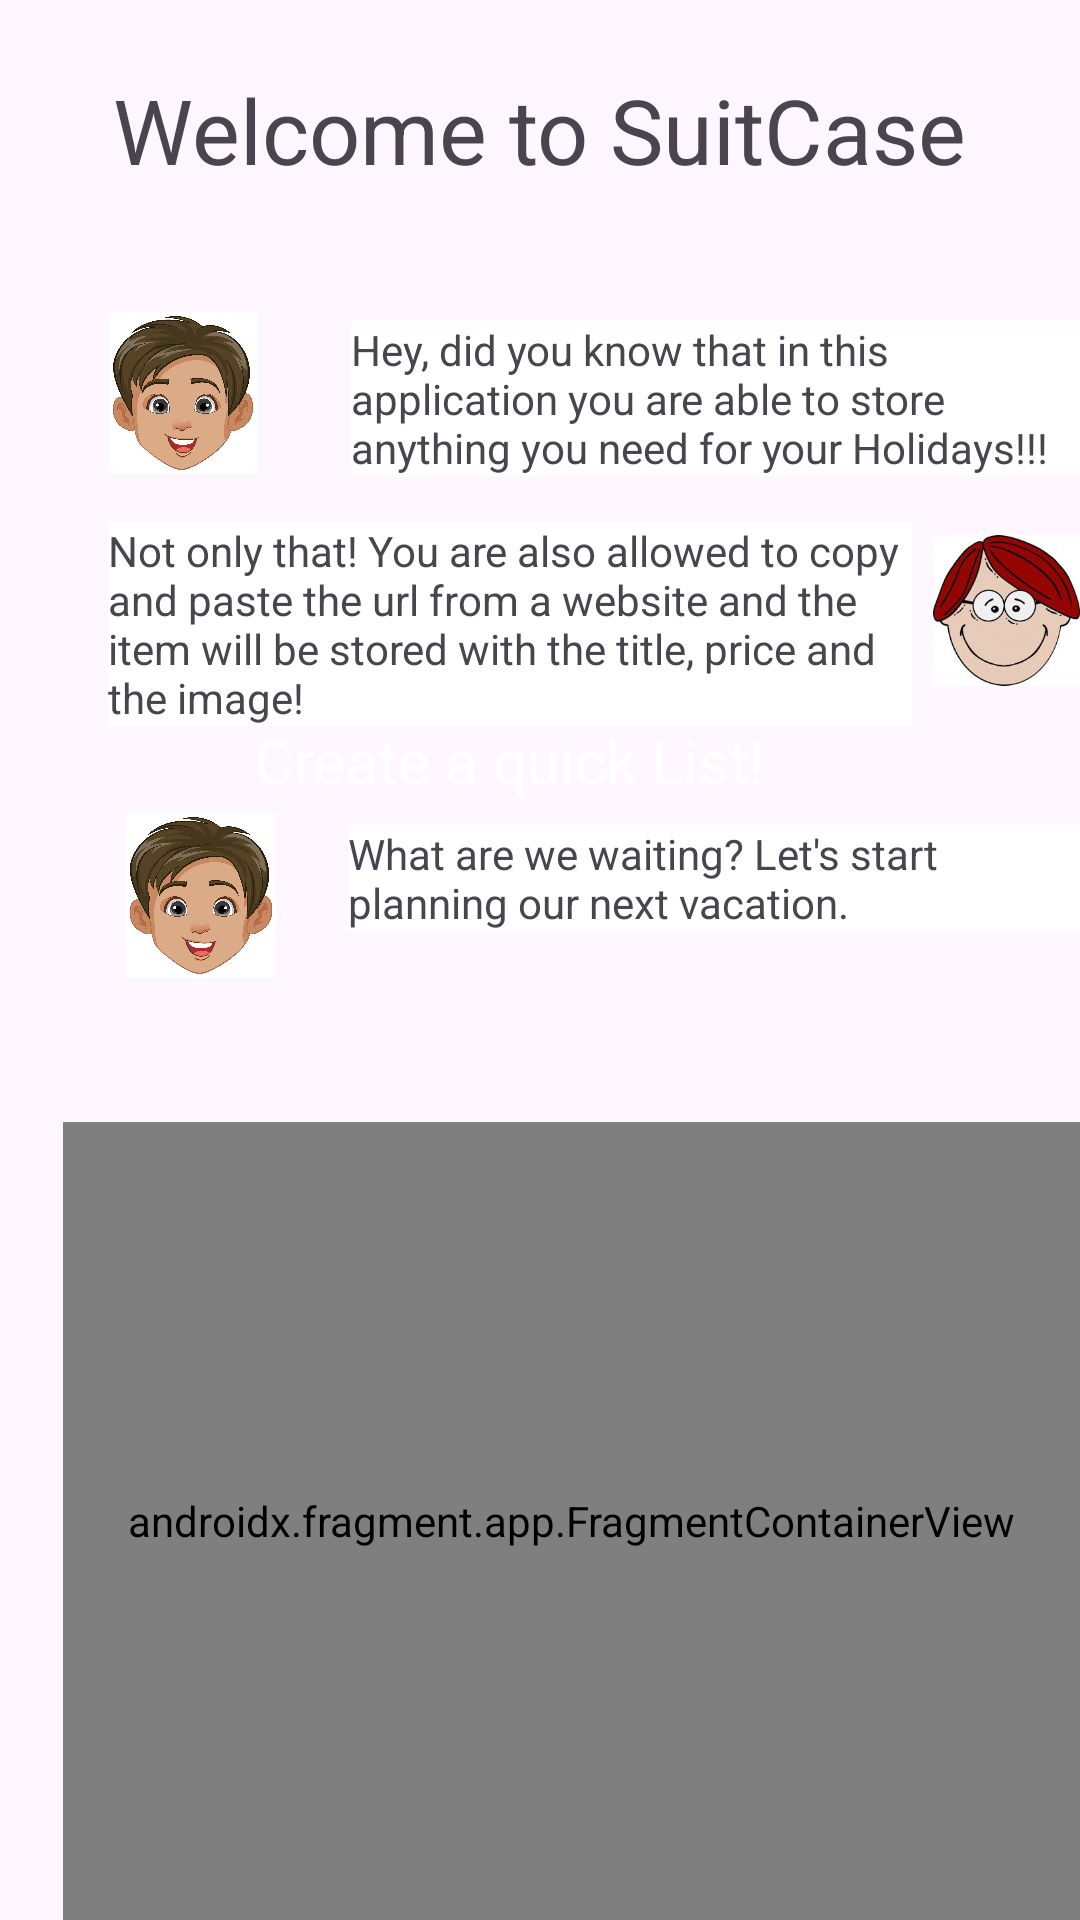

Here is an Android app screen rendered from its layout file. Give the layout XML and the strings, colors and styles it references.
<!-- AndroidManifest.xml: application theme Theme.Assignment -->
<!-- res/layout/fragment_home.xml -->
<?xml version="1.0" encoding="utf-8"?>
<RelativeLayout
    xmlns:android="http://schemas.android.com/apk/res/android"
    xmlns:app="http://schemas.android.com/apk/res-auto"
    xmlns:tools="http://schemas.android.com/tools"
    android:layout_width="match_parent"
    android:layout_height="match_parent"
    android:background="@drawable/bck"
    tools:context=".Home">

    <TextView
        android:layout_width="wrap_content"
        android:layout_height="wrap_content"
        android:layout_alignParentTop="true"
        android:layout_centerHorizontal="true"
        android:layout_marginTop="23dp"
        android:text="Welcome to SuitCase"
        android:textColor="@color/lavender"
        android:textSize="30sp" />

    <androidx.fragment.app.FragmentContainerView
        android:id="@+id/fragmentContainerView2"
        android:name="com.example.assignment.createList"
        android:layout_width="376dp"
        android:layout_height="343dp"
        android:layout_alignParentStart="true"
        android:layout_alignParentTop="true"
        android:layout_centerHorizontal="true"
        android:layout_marginStart="21dp"
        android:layout_marginTop="374dp" />

    <TextView
        android:id="@+id/textView5"
        android:layout_width="190dp"
        android:layout_height="37dp"
        android:layout_alignParentBottom="true"
        android:layout_centerHorizontal="true"
        android:layout_marginBottom="363dp"
        android:text="Create a quick List!"
        android:textColor="#FFFFFF"
        android:textSize="20sp" />

    <ImageView
        android:id="@+id/imageView2"
        android:layout_width="82dp"
        android:layout_height="54dp"
        android:layout_alignParentStart="true"
        android:layout_alignParentTop="true"
        android:layout_marginStart="20dp"
        android:layout_marginTop="104dp"
        app:srcCompat="@drawable/an0"
        tools:src="@tools:sample/avatars" />

    <ImageView
        android:id="@+id/imageView5"
        android:layout_width="96dp"
        android:layout_height="55dp"
        android:layout_alignParentStart="true"
        android:layout_alignParentTop="true"
        android:layout_marginStart="19dp"
        android:layout_marginTop="271dp"
        app:srcCompat="@drawable/an0"
        tools:src="@tools:sample/avatars" />

    <ImageView
        android:id="@+id/imageView4"
        android:layout_width="76dp"
        android:layout_height="71dp"
        android:layout_alignParentStart="true"
        android:layout_alignParentTop="true"
        android:layout_marginStart="311dp"
        android:layout_marginTop="168dp"
        app:srcCompat="@drawable/im3"
        tools:src="@tools:sample/avatars" />

    <TextView
        android:id="@+id/textView6"
        android:layout_width="268dp"
        android:layout_height="wrap_content"
        android:layout_alignParentStart="true"
        android:layout_alignParentTop="true"
        android:layout_marginStart="117dp"
        android:layout_marginTop="107dp"
        android:background="#FFFFFF"
        android:text="Hey, did you know that in this application you are able to store anything you need for your Holidays!!!" />

    <TextView
        android:id="@+id/textView8"
        android:layout_width="268dp"
        android:layout_height="wrap_content"
        android:layout_alignParentStart="true"
        android:layout_alignParentTop="true"
        android:layout_marginStart="116dp"
        android:layout_marginTop="275dp"
        android:background="#FFFFFF"
        android:text="What are we waiting? Let's start planning our next vacation." />

    <TextView
        android:id="@+id/textView7"
        android:layout_width="268dp"
        android:layout_height="wrap_content"
        android:layout_alignParentStart="true"
        android:layout_alignParentTop="true"
        android:layout_marginStart="36dp"
        android:layout_marginTop="174dp"
        android:background="#FFFFFF"
        android:text="Not only that! You are also allowed to copy and paste the url from a website and the item will be stored with the title, price and the image!" />

</RelativeLayout>
<!-- resources referenced by this layout -->
<resources>
  <!-- drawable an0: png bitmap (drawable, 144148 bytes) -->
  <!-- drawable im3: jpeg bitmap (drawable, 11113 bytes) -->
  <style name="Theme.Assignment" parent="Base.Theme.Assignment" />
  <style name="Base.Theme.Assignment" parent="Theme.Material3.DayNight.NoActionBar">
          <item name="colorPrimary">@color/lavender</item>
          <item name="colorPrimaryVariant">@color/lavender</item>
          <item name="colorOnPrimary">@color/white</item>
          <item name="colorSecondary">@color/teal_200</item>
          <item name="colorSecondaryVariant">@color/teal_700</item>
          <item name="colorOnSecondary">@color/black</item>
          <item name="android:statusBarColor">?attr/colorPrimaryVariant</item>
          
      </style>
  <!-- not gathered from this repository: default colours our renderer supplied (Android Studio template values) -->
  <color name="teal_200">#FF03DAC5</color>
  <color name="teal_700">#FF018786</color>
  <color name="black">#FF000000</color>
  <color name="white">#FFFFFFFF</color>
</resources>
